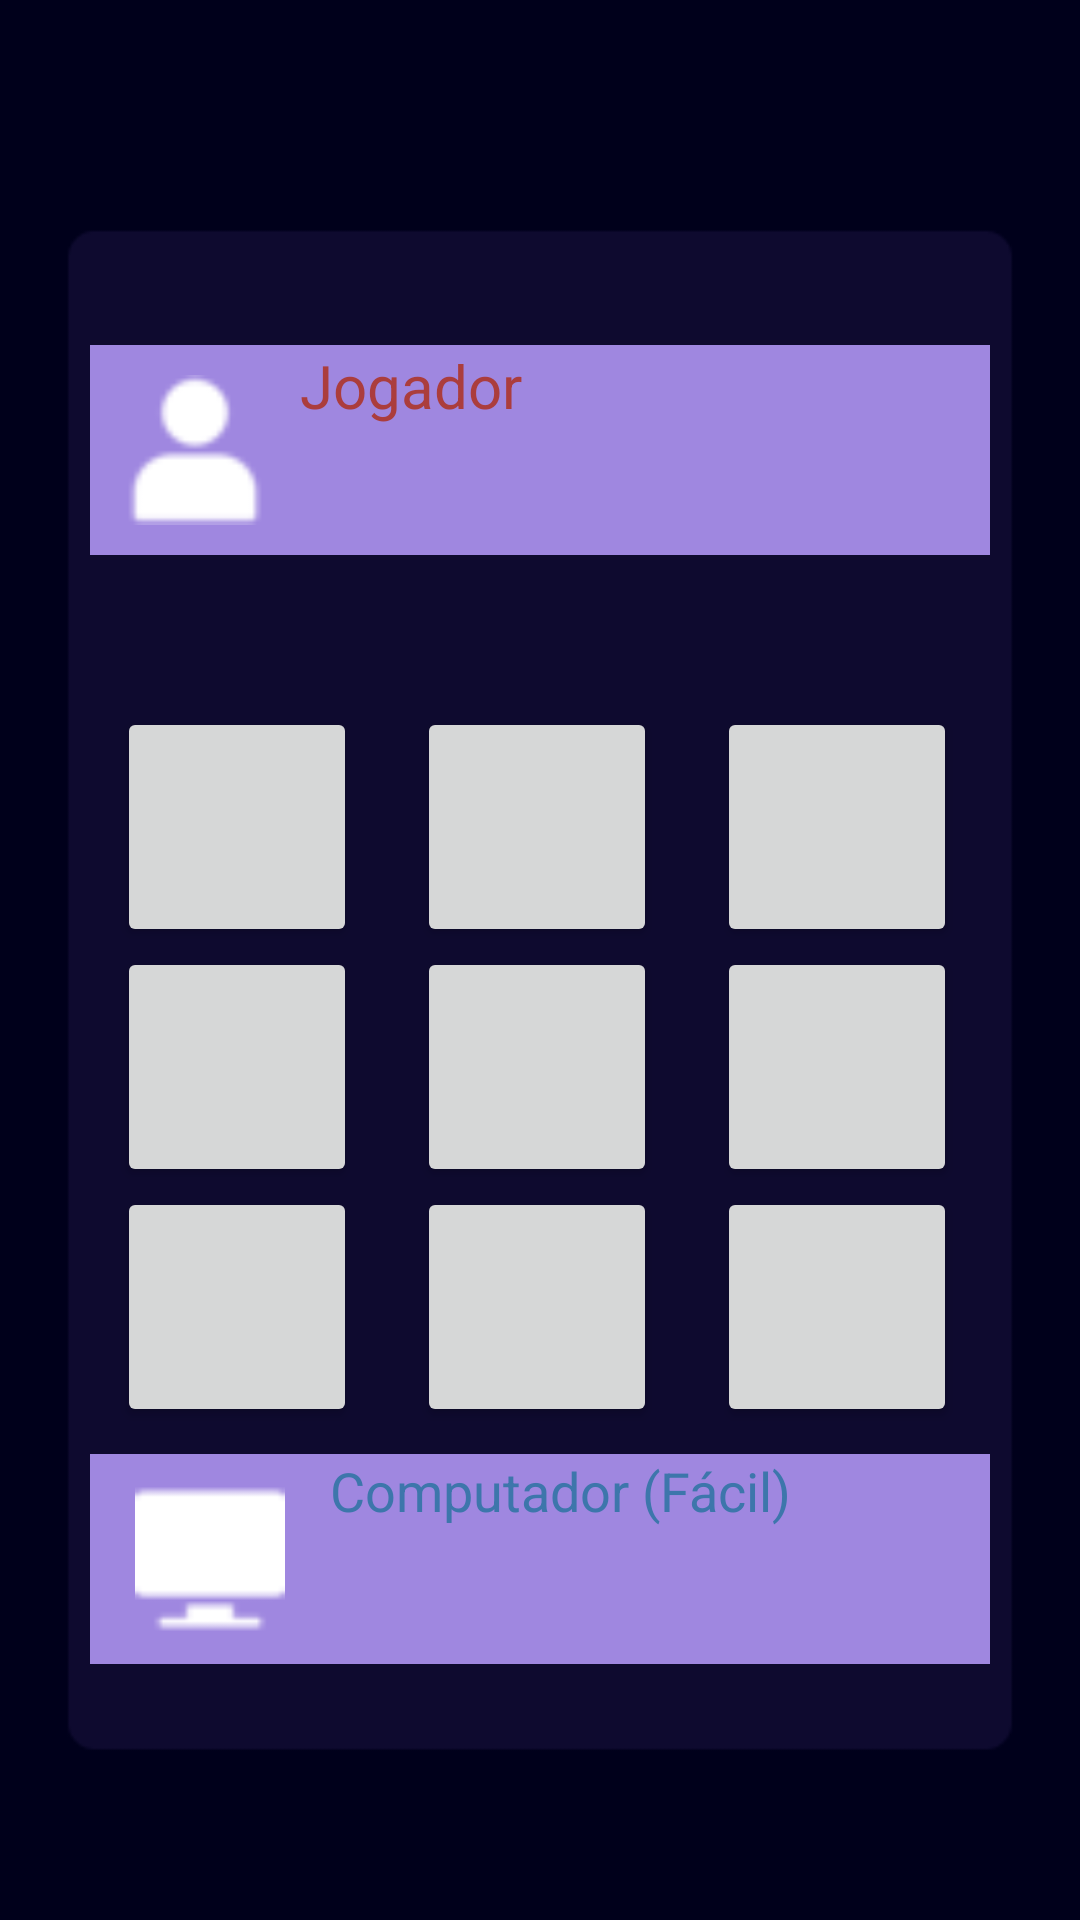

Produce the Android XML layout that renders to this screen, including the resource entries it uses.
<!-- AndroidManifest.xml: application theme Theme.Jogovelha -->
<!-- res/layout/activity_jogo_facil.xml -->
<?xml version="1.0" encoding="utf-8"?>
<LinearLayout xmlns:android="http://schemas.android.com/apk/res/android"
    xmlns:app="http://schemas.android.com/apk/res-auto"
    xmlns:tools="http://schemas.android.com/tools"
    android:layout_width="match_parent"
    android:layout_height="match_parent"
    android:background="@drawable/fundo"
    android:gravity="center"
    android:orientation="vertical"
    tools:context=".jogoFacil">

    <LinearLayout
        android:layout_width="300dp"
        android:layout_height="70dp"
        android:layout_marginTop="50dp"
        android:background="@color/purple_bright"
        android:orientation="horizontal">

        <ImageView
            android:layout_width="50dp"
            android:layout_height="50dp"
            android:layout_marginLeft="10dp"
            android:layout_marginTop="10dp"
            android:layout_marginRight="10dp"
            android:src="@drawable/user" />


        <TextView
            android:layout_width="wrap_content"
            android:layout_height="wrap_content"
            android:text="Jogador"
            android:textColor="@color/red"
            android:textSize="20sp" />

    </LinearLayout>


    <TextView
        android:id="@+id/turno"
        android:layout_width="wrap_content"
        android:layout_height="wrap_content"
        android:layout_marginTop="10dp"
        android:textColor="@color/white"
        android:textSize="23sp" />

    <GridLayout
        android:layout_width="282dp"
        android:layout_height="239dp"
        android:layout_marginTop="10dp"
        android:columnCount="3"
        android:rowCount="3">

        <Button
            android:id="@+id/botao1"
            android:textColor="@color/white"
            android:layout_width="80dp"
            android:layout_height="80dp" />

        <Button
            android:id="@+id/botao2"
            android:textColor="@color/white"
            android:layout_width="80dp"
            android:layout_height="80dp"
            android:layout_marginLeft="20dp"
            android:layout_marginRight="20dp" />

        <Button
            android:id="@+id/botao3"
            android:textColor="@color/white"
            android:layout_width="80dp"
            android:layout_height="80dp" />

        <Button
            android:id="@+id/botao4"
            android:textColor="@color/white"
            android:layout_width="80dp"
            android:layout_height="80dp" />

        <Button
            android:id="@+id/botao5"
            android:textColor="@color/white"
            android:layout_width="80dp"
            android:layout_height="80dp"
            android:layout_marginLeft="20dp"
            android:layout_marginRight="20dp" />

        <Button
            android:id="@+id/botao6"
            android:textColor="@color/white"
            android:layout_width="80dp"
            android:layout_height="80dp" />

        <Button
            android:id="@+id/botao7"
            android:textColor="@color/white"
            android:layout_width="80dp"
            android:layout_height="80dp" />

        <Button
            android:id="@+id/botao8"
            android:textColor="@color/white"
            android:layout_width="80dp"
            android:layout_height="80dp"
            android:layout_marginLeft="20dp"
            android:layout_marginRight="20dp" />

        <Button
            android:id="@+id/botao9"
            android:textColor="@color/white"
            android:layout_width="80dp"
            android:layout_height="80dp" />

    </GridLayout>

    <LinearLayout
        android:layout_width="300dp"
        android:layout_height="70dp"
        android:layout_marginTop="10dp"
        android:layout_marginBottom="20dp"
        android:background="@color/purple_bright"
        android:orientation="horizontal">

        <ImageView
            android:layout_width="60dp"
            android:layout_height="50dp"
            android:layout_marginLeft="10dp"
            android:layout_marginTop="10dp"
            android:layout_marginRight="10dp"
            android:src="@drawable/pc" />

        <TextView
            android:layout_width="wrap_content"
            android:layout_height="wrap_content"
            android:text="Computador (Fácil)"
            android:textColor="@color/blue"
            android:textSize="18sp" />


    </LinearLayout>

</LinearLayout>
<!-- resources referenced by this layout -->
<resources>
  <color name="blue">#3D76AB</color>
  <color name="purple_bright">#9F87E0</color>
  <color name="red">#AB3D3D</color>
  <color name="white">#FFFFFFFF</color>
  <!-- drawable fundo: png bitmap (drawable-v24, 3103 bytes) -->
  <!-- drawable pc: png bitmap (drawable, 649 bytes) -->
  <!-- drawable user: png bitmap (drawable, 1004 bytes) -->
  <style name="Theme.Jogovelha" parent="Theme.MaterialComponents.DayNight.DarkActionBar">
          
          <item name="colorPrimary">@color/purple_medium</item>
          <item name="colorPrimaryVariant">@color/purple_dark</item>
          <item name="colorOnPrimary">@color/white</item>
          
          <item name="colorSecondary">@color/purple_actionbar</item>
          <item name="colorSecondaryVariant">@color/purple_light</item>
          <item name="colorOnSecondary">@color/black</item>
          
          <item name="android:statusBarColor" tools:targetApi="l">?attr/colorPrimaryVariant</item>
          
      </style>
  <color name="purple_medium">#47337B</color>
  <color name="purple_dark">#01001B</color>
  <color name="purple_actionbar">#603DAB</color>
  <color name="purple_light">#C1B0E5</color>
  <color name="black">#FF000000</color>
</resources>
